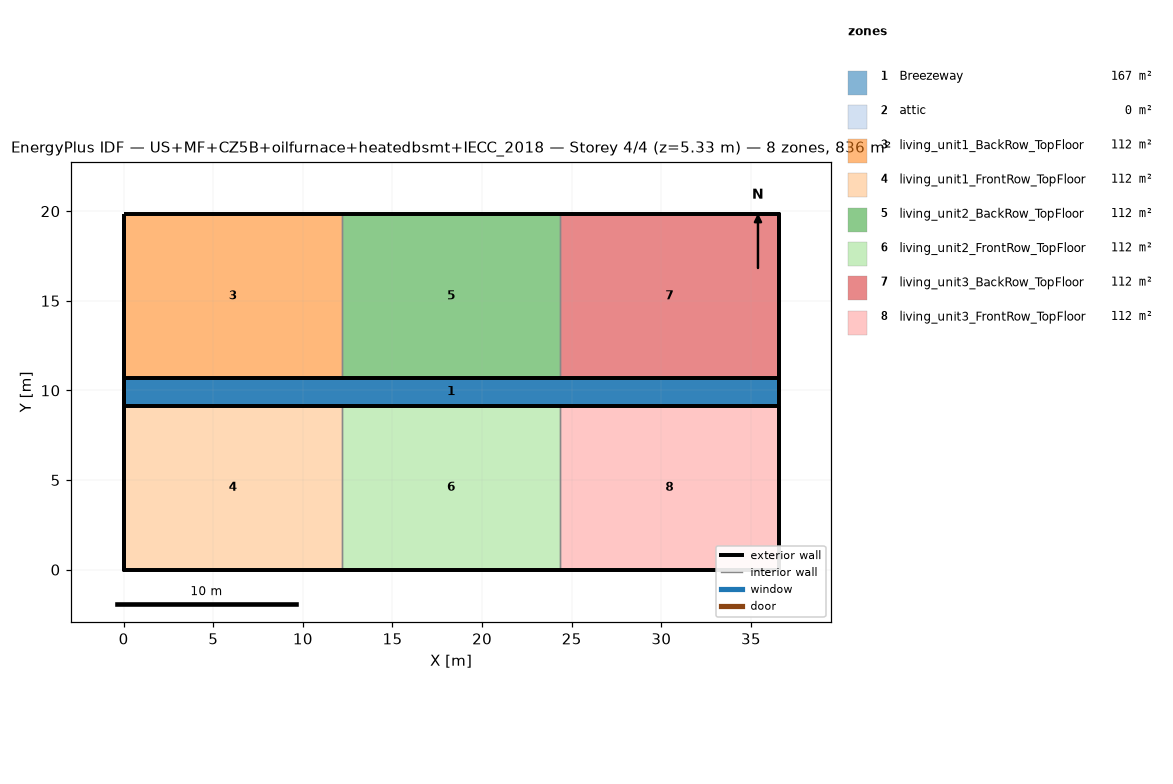
=== STOREY PLAN SPEC (per zone: floor XY polygon, exterior-wall plan segments, windows/doors) ===
zone 1: Breezeway  (167.0 m²)
  floor: (36.54, 9.16) (0.00, 9.16) (0.00, 10.68) (36.54, 10.68)
  floor: (36.54, 9.16) (0.00, 9.16) (0.00, 10.68) (36.54, 10.68)
  floor: (36.54, 9.16) (0.00, 9.16) (0.00, 10.68) (36.54, 10.68)
zone 2: attic  (0.0 m²)
  exterior wall: (36.54, 0.00) – (36.54, 19.84) – (36.54, 9.92)  [29.8 m]
  exterior wall: (0.00, 19.84) – (0.00, 0.00) – (0.00, 9.92)  [29.8 m]
zone 3: living_unit1_BackRow_TopFloor  (111.5 m²)
  floor: (12.18, 10.68) (0.00, 10.68) (0.00, 19.84) (12.18, 19.84)
  exterior wall: (12.18, 19.84) – (0.00, 19.84)  [12.2 m]
  exterior wall: (0.00, 19.84) – (0.00, 10.68)  [9.2 m]
  exterior wall: (0.00, 10.68) – (12.18, 10.68)  [12.2 m]
  interior walls: 1
zone 4: living_unit1_FrontRow_TopFloor  (111.5 m²)
  floor: (12.18, 0.00) (0.00, 0.00) (0.00, 9.16) (12.18, 9.16)
  exterior wall: (0.00, 0.00) – (12.18, 0.00)  [12.2 m]
  exterior wall: (0.00, 9.16) – (0.00, 0.00)  [9.2 m]
  exterior wall: (12.18, 9.16) – (0.00, 9.16)  [12.2 m]
  interior walls: 1
zone 5: living_unit2_BackRow_TopFloor  (111.5 m²)
  floor: (24.36, 10.68) (12.18, 10.68) (12.18, 19.84) (24.36, 19.84)
  exterior wall: (12.18, 10.68) – (24.36, 10.68)  [12.2 m]
  exterior wall: (24.36, 19.84) – (12.18, 19.84)  [12.2 m]
  interior walls: 2
zone 6: living_unit2_FrontRow_TopFloor  (111.5 m²)
  floor: (24.36, 0.00) (12.18, 0.00) (12.18, 9.16) (24.36, 9.16)
  exterior wall: (12.18, 0.00) – (24.36, 0.00)  [12.2 m]
  exterior wall: (24.36, 9.16) – (12.18, 9.16)  [12.2 m]
  interior walls: 2
zone 7: living_unit3_BackRow_TopFloor  (111.5 m²)
  floor: (36.54, 10.68) (24.36, 10.68) (24.36, 19.84) (36.54, 19.84)
  exterior wall: (36.54, 10.68) – (36.54, 19.84)  [9.2 m]
  exterior wall: (36.54, 19.84) – (24.36, 19.84)  [12.2 m]
  exterior wall: (24.36, 10.68) – (36.54, 10.68)  [12.2 m]
  interior walls: 1
zone 8: living_unit3_FrontRow_TopFloor  (111.5 m²)
  floor: (36.54, 0.00) (24.36, 0.00) (24.36, 9.16) (36.54, 9.16)
  exterior wall: (24.36, 0.00) – (36.54, 0.00)  [12.2 m]
  exterior wall: (36.54, 0.00) – (36.54, 9.16)  [9.2 m]
  exterior wall: (36.54, 9.16) – (24.36, 9.16)  [12.2 m]
  interior walls: 1

=== DERIVED (storey summary) ===
Building: US+MF+CZ5B+oilfurnace+heatedbsmt+IECC_2018
Storey: 4 of 4  (floor level z = 5.33 m)
Storey gross floor area: 836.2 m²
Zones on this storey: 8
  - Breezeway: floor 167.0 m²
  - attic: floor 0.0 m²; exterior wall 59.5 m (81.9 m²); WWR 0.0%
  - living_unit1_BackRow_TopFloor: floor 111.5 m²; exterior wall 33.5 m (86.9 m²); WWR 0.0%
  - living_unit1_FrontRow_TopFloor: floor 111.5 m²; exterior wall 33.5 m (86.9 m²); WWR 0.0%
  - living_unit2_BackRow_TopFloor: floor 111.5 m²; exterior wall 24.4 m (63.1 m²); WWR 0.0%
  - living_unit2_FrontRow_TopFloor: floor 111.5 m²; exterior wall 24.4 m (63.1 m²); WWR 0.0%
  - living_unit3_BackRow_TopFloor: floor 111.5 m²; exterior wall 33.5 m (86.9 m²); WWR 0.0%
  - living_unit3_FrontRow_TopFloor: floor 111.5 m²; exterior wall 33.5 m (86.9 m²); WWR 0.0%
Zone adjacency (shared interzone walls):
  - living_unit1_BackRow_TopFloor ↔ living_unit2_BackRow_TopFloor
  - living_unit1_FrontRow_TopFloor ↔ living_unit2_FrontRow_TopFloor
  - living_unit2_BackRow_TopFloor ↔ living_unit3_BackRow_TopFloor
  - living_unit2_FrontRow_TopFloor ↔ living_unit3_FrontRow_TopFloor